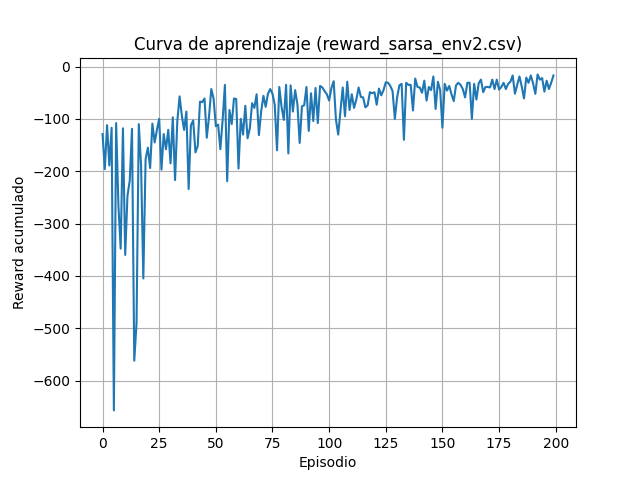

The data file committed next to this chart (first rows):
episode, reward
0, -129
1, -196
2, -112
3, -189
4, -117
5, -657
6, -108
7, -265
8, -348
9, -118
10, -360
11, -247
12, -218
13, -119
14, -562
15, -490
16, -110
17, -189
18, -405
19, -177
20, -155
21, -194
22, -109
23, -145
24, -121
25, -100
26, -197
27, -129
28, -158
29, -121
30, -185
31, -97
32, -217
33, -104
34, -57
35, -94
36, -121
37, -86
38, -234
39, -112
40, -103
41, -164
42, -152
43, -67
44, -68
45, -61
46, -136
47, -95
48, -43
49, -61
50, -114
51, -111
52, -158
53, -102
54, -35
55, -219
56, -83
57, -110
58, -61
59, -62
... 140 more rows
